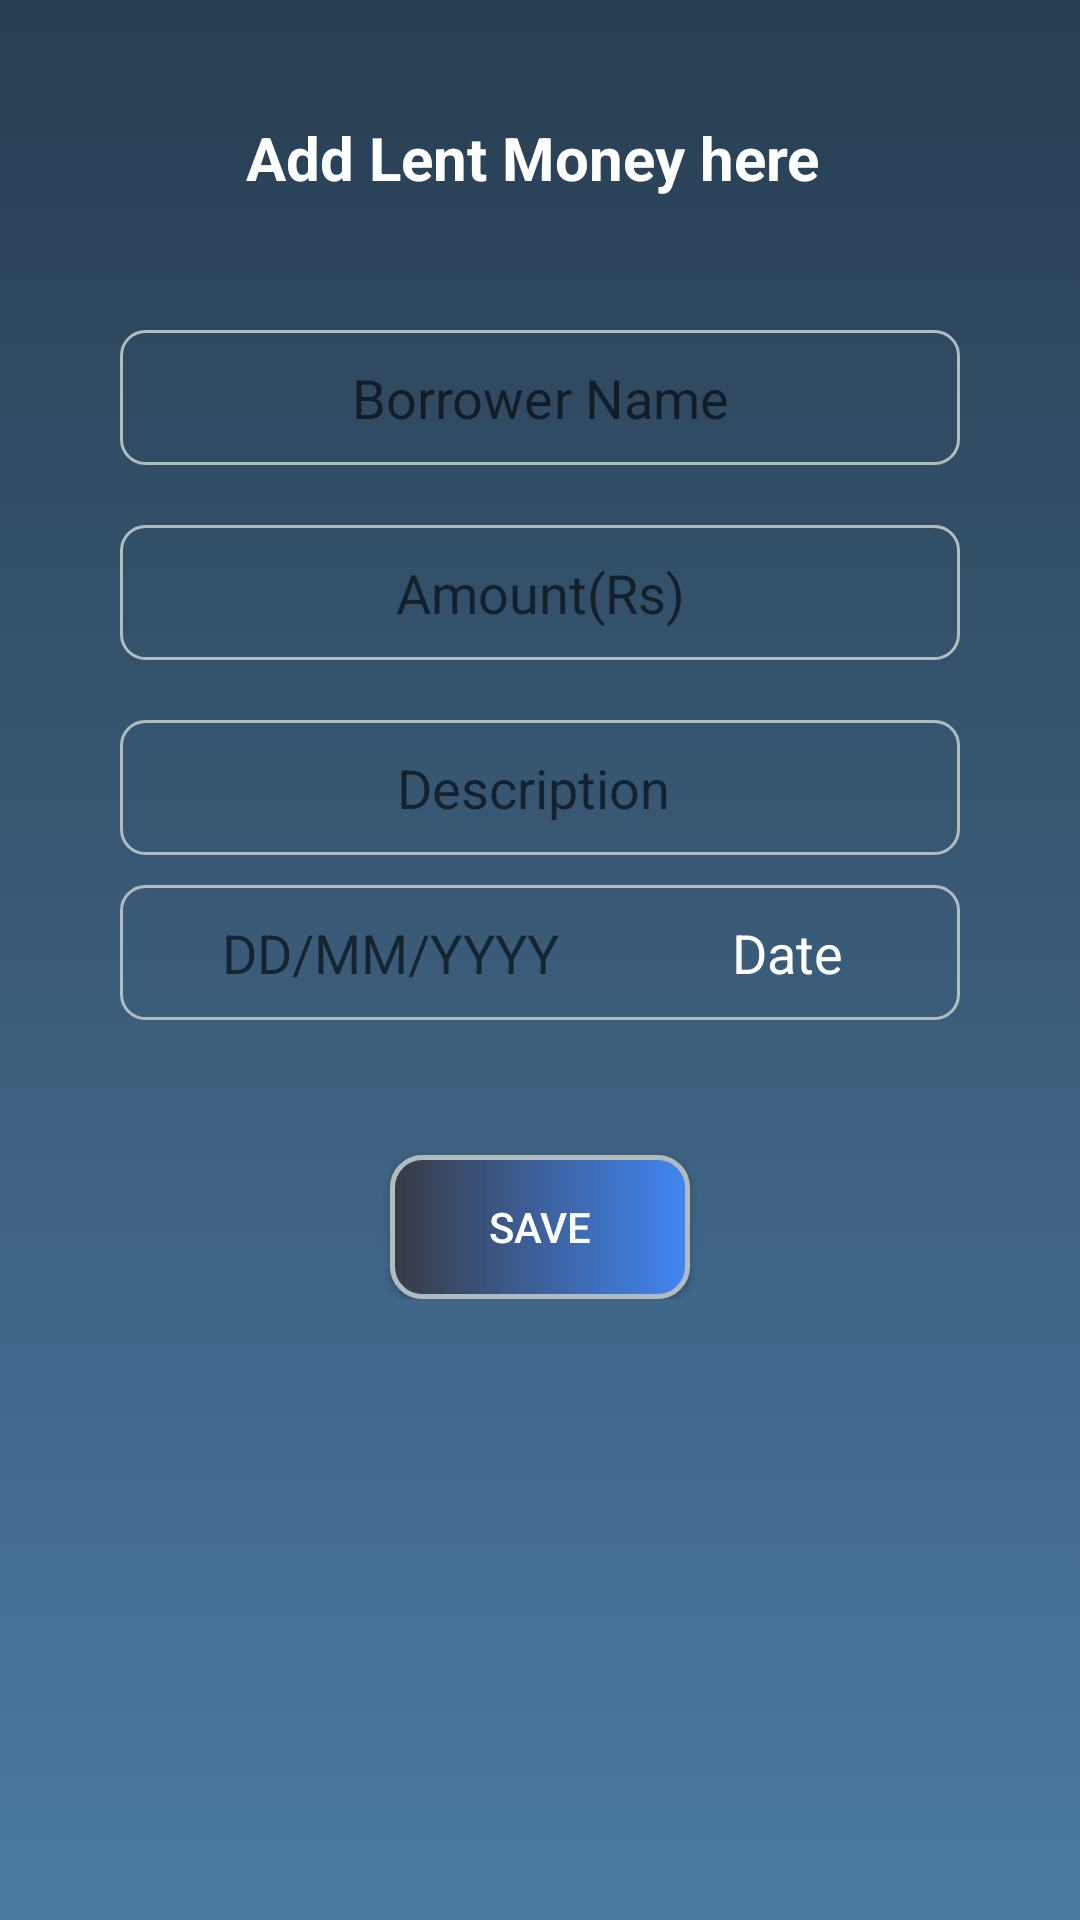

This screen was rendered from an Android layout file. Write that file and the resources it references.
<!-- AndroidManifest.xml: application theme AppTheme -->
<!-- res/layout/activity_add_lend.xml -->
<?xml version="1.0" encoding="utf-8"?>
<ScrollView xmlns:android="http://schemas.android.com/apk/res/android"
    xmlns:app="http://schemas.android.com/apk/res-auto"
    xmlns:tools="http://schemas.android.com/tools"
    android:layout_width="match_parent"
    android:layout_height="match_parent"
    android:layout_gravity="center"
    android:orientation="vertical"
    tools:layout_editor_absoluteY="81dp"
    android:background="@drawable/gradient_background">

    <LinearLayout
        android:layout_width="match_parent"
        android:layout_height="match_parent"
        android:orientation="vertical">

        <TextView
            android:id="@+id/tvTobeTakenFrom"
            android:layout_width="match_parent"
            android:layout_height="45dp"
            android:layout_gravity="center"
            android:layout_marginTop="30dp"
            android:layout_marginBottom="25dp"
            android:gravity="center"
            android:padding="5dp"
            android:text="Add Lent Money here "
            android:textSize="20sp"
            android:textStyle="bold"
            android:textColor="@color/colorTexts"/>

        <EditText
            android:id="@+id/etPersonName"
            android:layout_width="280dp"
            android:layout_height="45dp"
            android:layout_gravity="center"
            android:layout_margin="10dp"
            android:layout_marginBottom="19dp"
            android:layout_marginEnd="56dp"
            android:layout_marginStart="56dp"
            android:ems="10"
            android:gravity="center"
            android:hint="Borrower Name"
            android:inputType="textPersonName"
            android:padding="5dp"
            android:background="@drawable/border"/>

        <EditText
            android:id="@+id/etTakenAmount"
            android:layout_width="280dp"
            android:layout_height="45dp"
            android:layout_gravity="center"
            android:layout_margin="10dp"
            android:ems="10"
            android:gravity="center"
            android:hint="Amount(Rs)"
            android:inputType="numberDecimal"
            android:padding="5dp"
            android:background="@drawable/border"/>

        <EditText
            android:id="@+id/etTakenReason"
            android:layout_width="280dp"
            android:layout_height="45dp"
            android:layout_gravity="center"
            android:ems="10"
            android:gravity="center"
            android:hint="Description "
            android:inputType="text"
            android:padding="5dp"
            android:background="@drawable/border"
            android:layout_margin="10dp"/>


        <LinearLayout
            android:layout_width="280dp"
            android:layout_height="wrap_content"
            android:layout_gravity="center"
            android:layout_marginBottom="20dp"
            android:background="@drawable/border">
            <TextView
                android:id="@+id/tvLendDate"
                android:layout_width="180dp"
                android:layout_height="45dp"
                android:layout_gravity="center"
                android:ems="10"
                android:gravity="center"
                android:hint="DD/MM/YYYY"
                android:inputType="date"
                android:padding="5dp"
                android:textSize="18sp"
                android:textColor="@color/colorTexts"/>
            <TextView
                android:layout_width="85dp"
                android:layout_height="45dp"
                android:text="Date"
                android:layout_gravity="center"
                android:gravity="center"
                android:textSize="18sp"
                android:textColor="@color/colorTexts"
                android:id="@+id/tvHintLendDate"/>

        </LinearLayout>

        <Button
            android:id="@+id/btnTakenSubmit"
            android:layout_width="100dp"
            android:layout_height="wrap_content"
            android:layout_gravity="center"
            android:padding="5dp"
            android:text="Save"
            android:textColor="@color/colorTexts"
            android:background="@drawable/button_background"
            android:layout_marginTop="25dp"/>


    </LinearLayout>
</ScrollView>
<!-- resources referenced by this layout -->
<resources>
  <color name="colorTexts">#ffffff</color>
  <!-- drawable border (drawable) -->
  <?xml version="1.0" encoding="UTF-8"?>
  <shape xmlns:android="http://schemas.android.com/apk/res/android">
      <stroke android:width="1dp" android:color="#B1BCBE" />
      <corners android:radius="8dp"/>
      <padding android:left="0dp" android:top="0dp" android:right="0dp" android:bottom="0dp" />
  
  
  </shape>
  <!-- drawable button_background (drawable) -->
  <?xml version="1.0" encoding="UTF-8"?>
  <shape xmlns:android="http://schemas.android.com/apk/res/android">
      <solid android:color="#FFFFFF"/>
      <stroke android:width="1.5dp" android:color="#B1BCBE" />
      <corners android:radius="10dp"/>
      <padding android:left="0dp" android:top="0dp" android:right="0dp" android:bottom="0dp" />
  
      <gradient
          android:angle="0"
          android:startColor="#373B44"
          android:endColor="#4286f4"
          android:type="linear"/>
  </shape>
  <!-- drawable gradient_background (drawable) -->
  <?xml version="1.0" encoding="utf-8"?>
  <selector xmlns:android="http://schemas.android.com/apk/res/android">
      <item>
          <shape>
              <gradient
                  android:angle="90"
                  android:startColor="#4B79A1"
                  android:endColor="#283E51"
                  android:type="linear"/>
          </shape>
      </item>
  
  </selector>
  <style name="AppTheme" parent="Theme.AppCompat.Light.DarkActionBar">
          
          <item name="colorPrimary">@color/colorPrimary</item>
          <item name="colorPrimaryDark">@color/colorPrimaryDark</item>
          <item name="colorAccent">@color/colorAccent</item>
      </style>
  <color name="colorPrimary">#3F51B5</color>
  <color name="colorPrimaryDark">#303F9F</color>
  <color name="colorAccent">#FF4081</color>
</resources>
